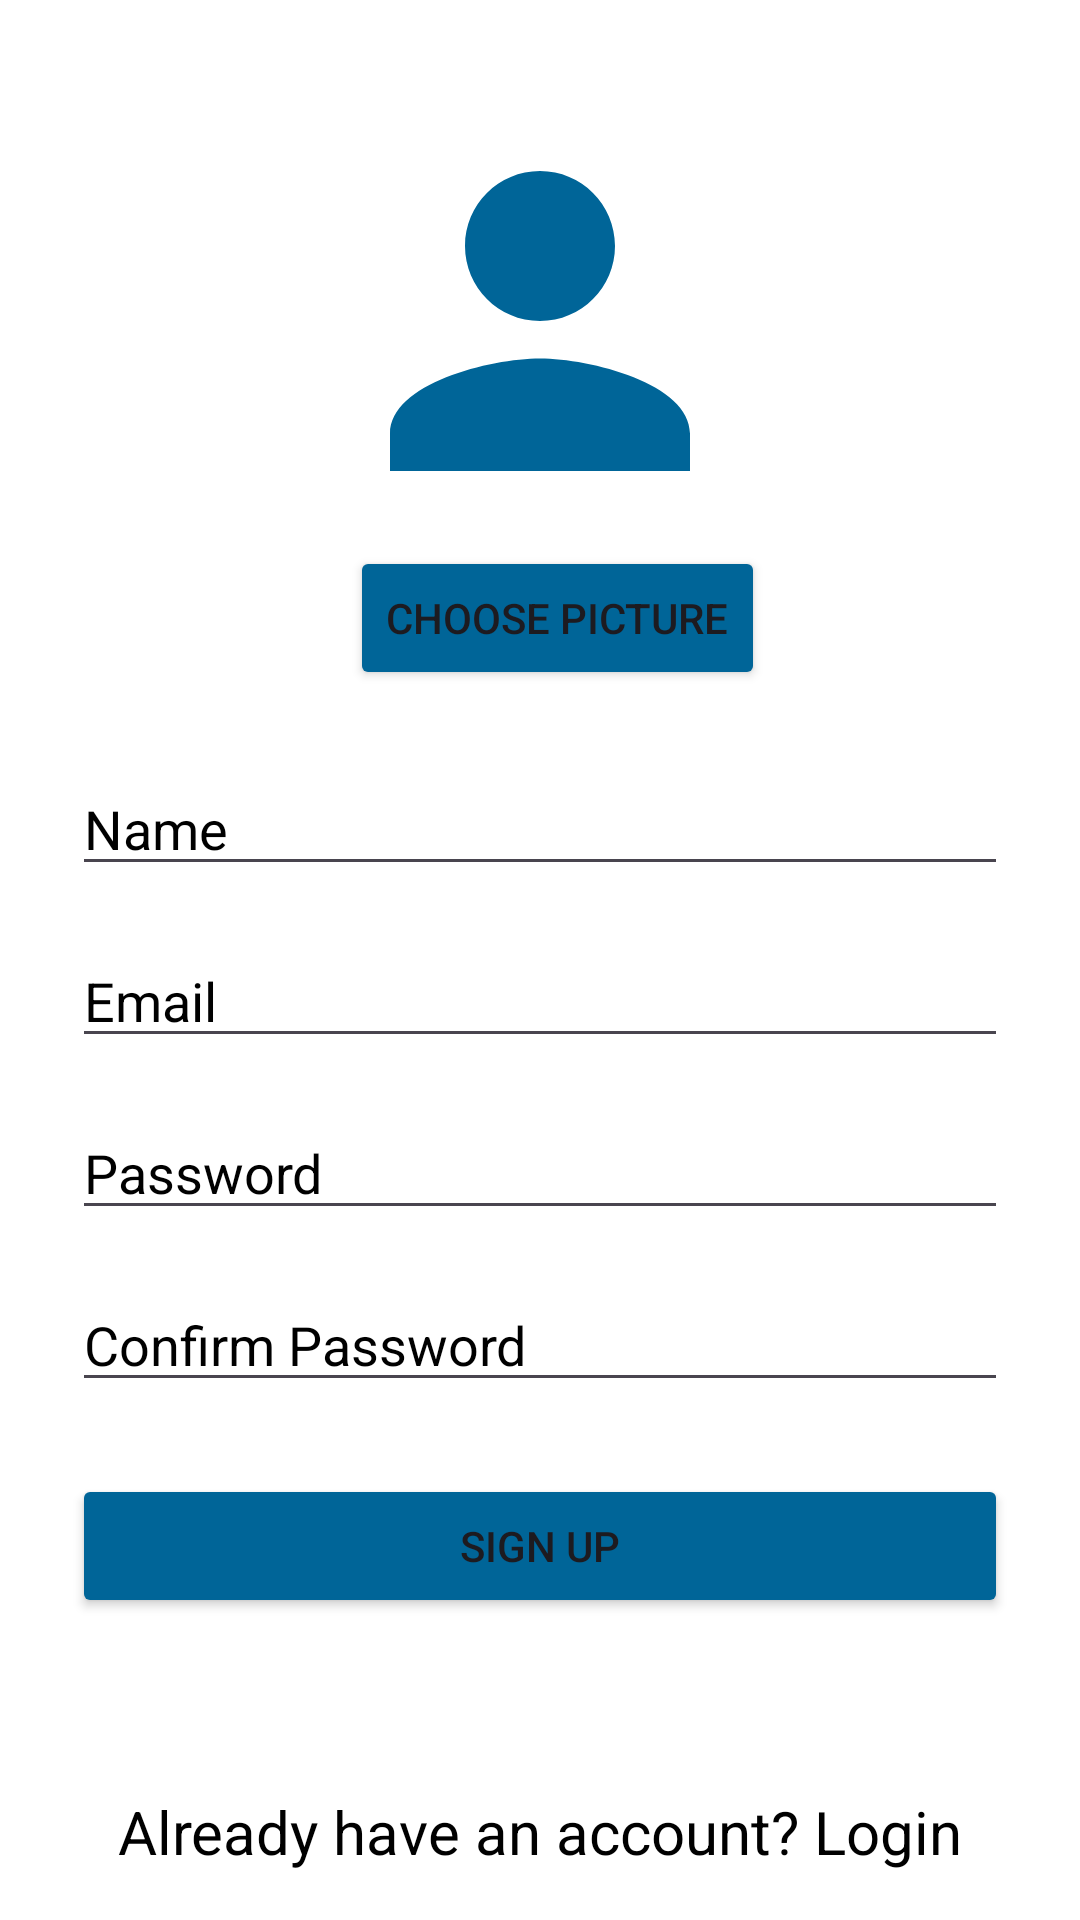

Android layout source for this screen:
<!-- AndroidManifest.xml: application theme Theme.PCSuit -->
<!-- res/layout/activity_sign_in.xml -->
<?xml version="1.0" encoding="utf-8"?>
<androidx.constraintlayout.widget.ConstraintLayout xmlns:android="http://schemas.android.com/apk/res/android"
    xmlns:app="http://schemas.android.com/apk/res-auto"
    xmlns:tools="http://schemas.android.com/tools"
    android:layout_width="match_parent"
    android:layout_height="match_parent"
    android:background="@android:color/white"
    tools:context=".SignIn">

    <ImageView
        android:id="@+id/imageViewProfile"
        android:layout_width="150dp"
        android:layout_height="150dp"
        android:layout_marginTop="32dp"
        android:src="@drawable/default_pic"
        app:layout_constraintEnd_toEndOf="parent"
        app:layout_constraintStart_toStartOf="parent"
        app:layout_constraintTop_toTopOf="parent" />

    <Button
        android:id="@+id/buttonChoosePicture"
        android:layout_width="wrap_content"
        android:layout_height="wrap_content"
        android:text="Choose Picture"
        android:backgroundTint="#006598"
        app:layout_constraintEnd_toEndOf="@+id/imageViewProfile"
        app:layout_constraintTop_toBottomOf="@+id/imageViewProfile" />

    <EditText
        android:id="@+id/editTextName"
        android:layout_width="0dp"
        android:layout_height="wrap_content"
        android:layout_marginStart="24dp"
        android:layout_marginTop="24dp"
        android:layout_marginEnd="24dp"
        android:hint="Name"
        android:textColorHint="@color/black"
        android:textColor="@color/black"
        app:layout_constraintEnd_toEndOf="parent"
        app:layout_constraintStart_toStartOf="parent"
        app:layout_constraintTop_toBottomOf="@id/buttonChoosePicture" />

    <EditText
        android:id="@+id/editTextEmail"
        android:layout_width="0dp"
        android:layout_height="wrap_content"
        android:layout_marginStart="24dp"
        android:layout_marginTop="16dp"
        android:layout_marginEnd="24dp"
        android:hint="Email"
        android:textColorHint="@color/black"
        android:textColor="@color/black"
        android:inputType="textEmailAddress"
        app:layout_constraintEnd_toEndOf="parent"
        app:layout_constraintStart_toStartOf="parent"
        app:layout_constraintTop_toBottomOf="@id/editTextName" />

    <EditText
        android:id="@+id/editTextPassword"
        android:layout_width="0dp"
        android:layout_height="wrap_content"
        android:layout_marginStart="24dp"
        android:layout_marginTop="16dp"
        android:layout_marginEnd="24dp"
        android:hint="Password"
        android:textColorHint="@color/black"
        android:textColor="@color/black"
        android:inputType="textPassword"
        app:layout_constraintEnd_toEndOf="parent"
        app:layout_constraintStart_toStartOf="parent"
        app:layout_constraintTop_toBottomOf="@id/editTextEmail" />

    <EditText
        android:id="@+id/editTextConfirmPassword"
        android:layout_width="0dp"
        android:layout_height="wrap_content"
        android:layout_marginStart="24dp"
        android:layout_marginTop="16dp"
        android:layout_marginEnd="24dp"
        android:hint="Confirm Password"
        android:textColorHint="@color/black"
        android:textColor="@color/black"
        android:inputType="textPassword"
        app:layout_constraintEnd_toEndOf="parent"
        app:layout_constraintStart_toStartOf="parent"
        app:layout_constraintTop_toBottomOf="@id/editTextPassword" />

    <Button
        android:id="@+id/buttonSignUp"
        android:layout_width="0dp"
        android:layout_height="wrap_content"
        android:layout_marginStart="24dp"
        android:layout_marginTop="24dp"
        android:layout_marginEnd="24dp"
        android:backgroundTint="#006598"
        android:text="Sign Up"
        app:layout_constraintEnd_toEndOf="parent"
        app:layout_constraintStart_toStartOf="parent"
        app:layout_constraintTop_toBottomOf="@id/editTextConfirmPassword" />

    <TextView
        android:id="@+id/textViewLogin"
        android:layout_width="wrap_content"
        android:layout_height="wrap_content"
        android:text="Already have an account? Login"
        android:textColor="@color/black"
        android:textSize="20sp"
        app:layout_constraintBottom_toBottomOf="parent"
        app:layout_constraintEnd_toEndOf="parent"
        app:layout_constraintStart_toStartOf="parent"
        android:layout_marginBottom="16dp"/>

</androidx.constraintlayout.widget.ConstraintLayout>
<!-- resources referenced by this layout -->
<resources>
  <color name="black">#FF000000</color>
  <!-- drawable default_pic (drawable) -->
  <vector xmlns:android="http://schemas.android.com/apk/res/android" android:height="24dp" android:tint="#006598" android:viewportHeight="24" android:viewportWidth="24" android:width="24dp">
        
      <path android:fillColor="@android:color/white" android:pathData="M12,12c2.21,0 4,-1.79 4,-4s-1.79,-4 -4,-4 -4,1.79 -4,4 1.79,4 4,4zM12,14c-2.67,0 -8,1.34 -8,4v2h16v-2c0,-2.66 -5.33,-4 -8,-4z"/>
      
  </vector>
  <style name="Theme.PCSuit" parent="Base.Theme.PCSuit" />
  <style name="Base.Theme.PCSuit" parent="Theme.Material3.DayNight.NoActionBar">
          
          
      </style>
</resources>
